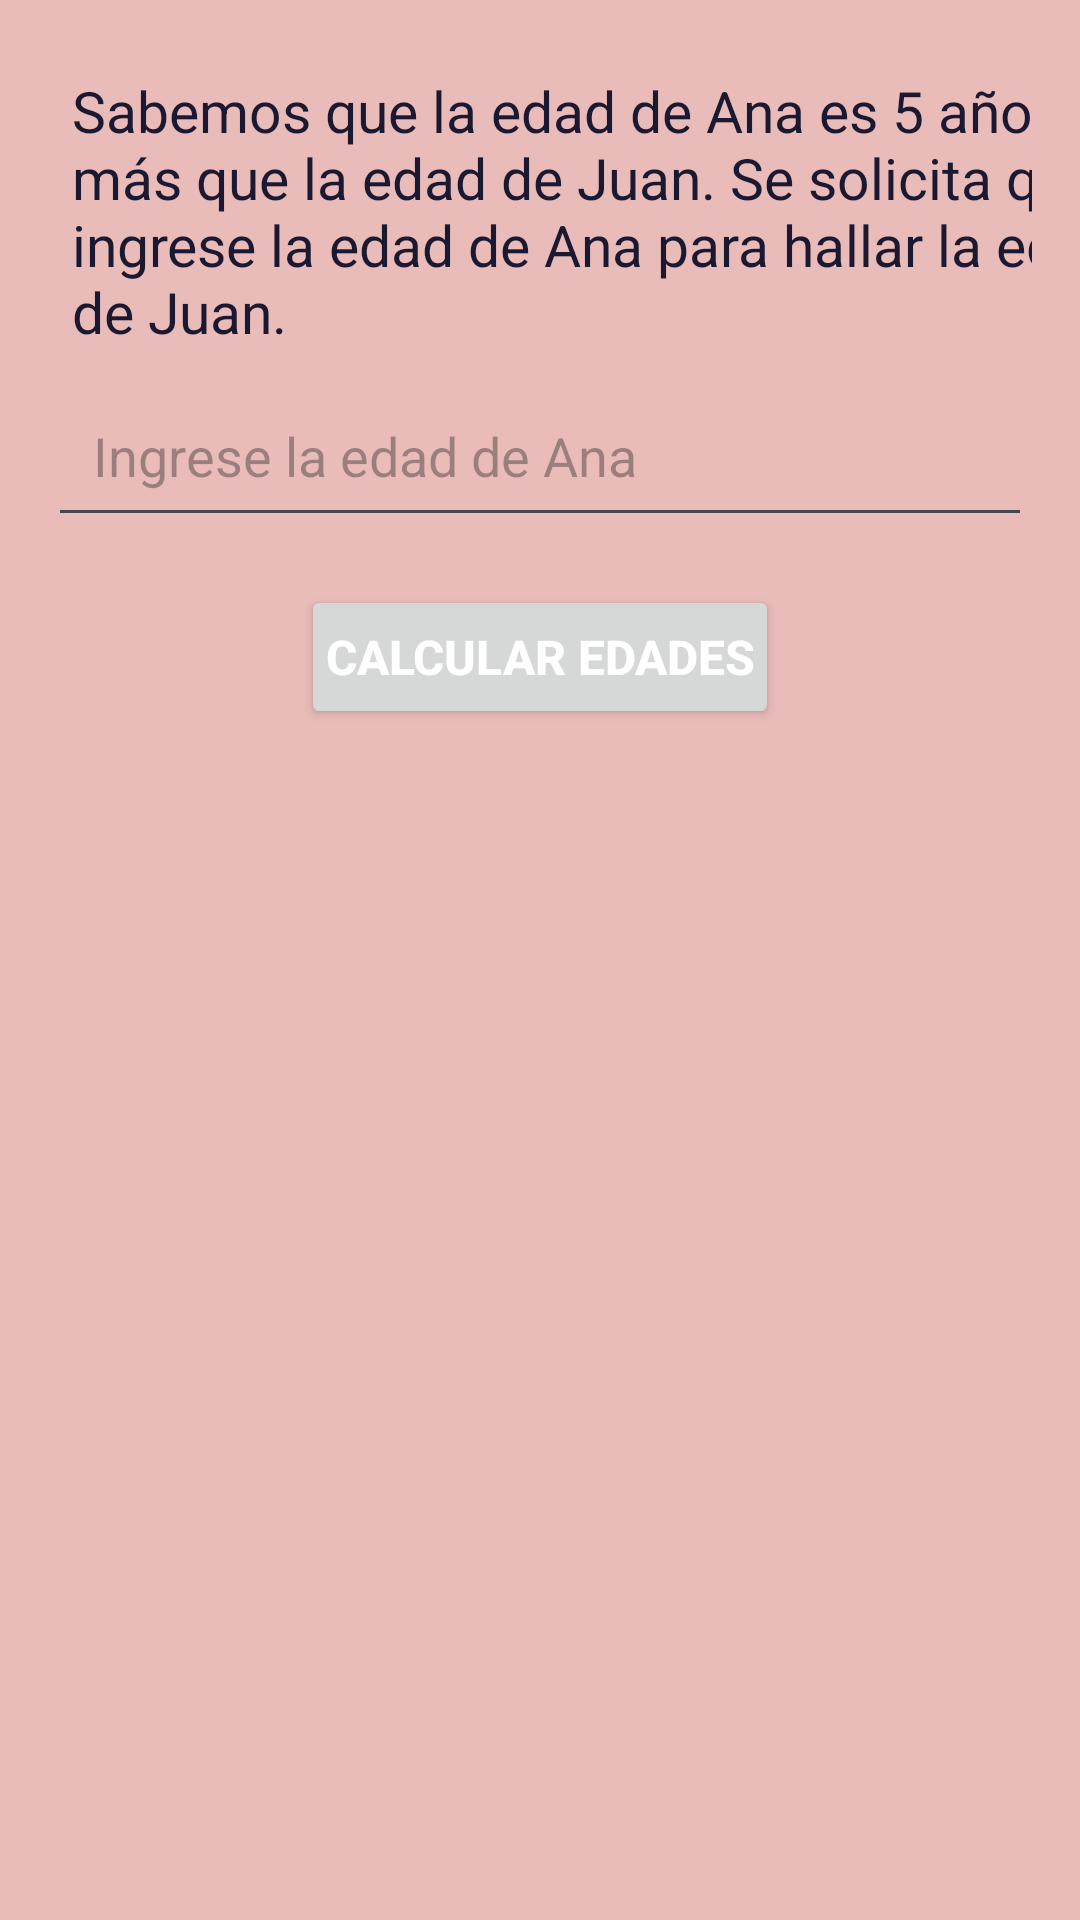

The Android layout XML behind this screen, and the referenced resources:
<!-- AndroidManifest.xml: application theme AppEjercicios -->
<!-- res/layout/fragment_calcular_edad.xml -->
<?xml version="1.0" encoding="utf-8"?>
<LinearLayout
    xmlns:android="http://schemas.android.com/apk/res/android"
    android:layout_width="match_parent"
    android:layout_height="match_parent"
    android:orientation="vertical"
    android:padding="16dp">

    <TextView
        android:layout_width="384dp"
        android:layout_height="wrap_content"
        android:padding="8dp"
        android:text="Sabemos que la edad de Ana es 5 años más que la edad de Juan. Se solicita que ingrese la edad de Ana para hallar la edad de Juan."
        android:textSize="19sp" />

    <EditText
        android:id="@+id/input_age_ana"
        android:layout_width="match_parent"
        android:layout_height="wrap_content"
        android:hint="Ingrese la edad de Ana"
        android:inputType="number"
        android:padding="15dp" />

    <Button
        android:id="@+id/calculate_ages_button"
        android:layout_width="wrap_content"
        android:layout_height="wrap_content"
        android:text="Calcular edades"
        android:padding="8dp"
        android:textColor="@color/white"
        android:textStyle="bold"
        android:layout_marginTop="16dp"
        android:layout_gravity="center"
        android:textSize="16sp"
        android:layout_marginBottom="14dp"/>

    <TextView
        android:id="@+id/result_ages_text"
        android:layout_width="wrap_content"
        android:layout_height="wrap_content"
        android:padding="8dp" />
</LinearLayout>
<!-- resources referenced by this layout -->
<resources>
  <color name="white">#FFFFFF</color>
  <style name="AppEjercicios" parent="Base.Theme.AppEjercicios">
          <item name="colorPrimary">@color/deep_purple</item> 
          <item name="colorPrimaryVariant">@color/plum</item> 
          <item name="colorOnPrimary">@color/white</item> 
          <item name="colorSecondary">@color/dark_rose</item> 
          <item name="colorSecondaryVariant">@color/orange_accent</item> 
          <item name="colorOnSecondary">@color/soft_peach</item> 
      </style>
  <style name="Base.Theme.AppEjercicios" parent="Theme.Material3.Light.NoActionBar">
          <item name="android:colorBackground">@color/soft_peach</item> 
          <item name="android:textColor">@color/dark_navy</item> 
          
      </style>
  <color name="deep_purple">#44174E</color>
  <color name="plum">#662249</color>
  <color name="dark_rose">#A34054</color>
  <color name="orange_accent">#ED9E59</color>
  <color name="soft_peach">#E9BCB9</color>
  <color name="dark_navy">#1B1931</color>
</resources>
